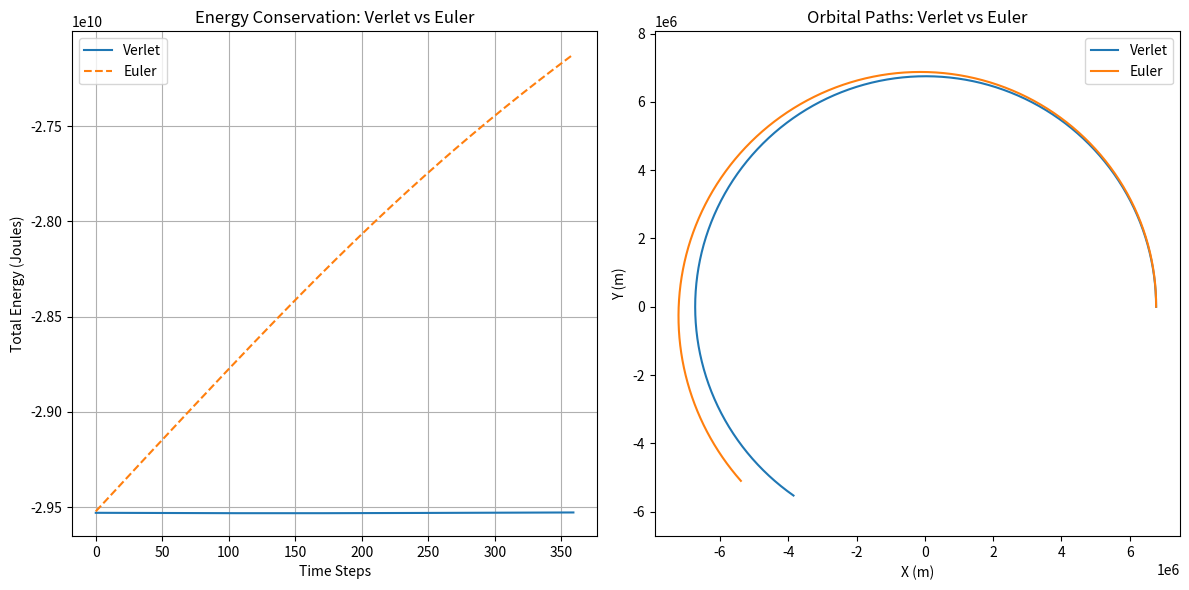

Generate this figure with matplotlib:
import numpy as np
import matplotlib.pyplot as plt

def gravitational_force(m1, m2, r):
    """Calculate the gravitational force exerted on m2 by m1 at distance r."""
    G = 6.67430e-11  # gravitational constant in m^3 kg^-1 s^-2
    return -G * m1 * m2 / np.linalg.norm(r)**3 * r

def energy(m1, m2, r, v):
    """Calculate the total mechanical energy of the system (kinetic + potential)."""
    kinetic = 0.5 * m2 * np.linalg.norm(v)**2
    potential = -np.linalg.norm(gravitational_force(m1, m2, r)) * np.linalg.norm(r)
    return kinetic + potential

def verlet(r, v, dt, m1, m2, total_time):
    """Integrate using the Verlet method."""
    positions = [r]
    energies = []
    a = gravitational_force(m1, m2, r) / m2
    r_prev = r - v * dt + 0.5 * a * dt**2
    for _ in range(int(total_time / dt)):
        r_new = 2 * r - r_prev + gravitational_force(m1, m2, r) / m2 * dt**2
        v = (r_new - r_prev) / (2 * dt)  # Estimate velocity for energy calculation
        r_prev, r = r, r_new
        positions.append(r)
        energies.append(energy(m1, m2, r, v))
    return positions, energies

def euler(r, v, dt, m1, m2, total_time):
    """Integrate using the Euler method."""
    positions = [r]
    energies = []
    for _ in range(int(total_time / dt)):
        a = gravitational_force(m1, m2, r) / m2
        r = r + v * dt
        v = v + a * dt
        positions.append(r)
        energies.append(energy(m1, m2, r, v))
    return positions, energies

# Simulation parameters
m1 = 5.972e24  # Earth mass in kg
m2 = 1000  # Satellite mass in kg
r_initial = np.array([6.371e6 + 400e3, 0], dtype=float)  # initial position in meters
v_initial = np.array([0, 7660], dtype=float)  # initial velocity for a low Earth orbit
dt = 10  # time step in seconds
total_time = 3600  # total simulation time in seconds

# Run simulations
positions_verlet, energies_verlet = verlet(r_initial, v_initial, dt, m1, m2, total_time)
positions_euler, energies_euler = euler(r_initial, v_initial, dt, m1, m2, total_time)

# Plotting results
plt.figure(figsize=(12, 6))

# Plot energy conservation
plt.subplot(1, 2, 1)
plt.plot(energies_verlet, label='Verlet', linestyle='-')
plt.plot(energies_euler, label='Euler', linestyle='--')
plt.title('Energy Conservation: Verlet vs Euler')
plt.xlabel('Time Steps')
plt.ylabel('Total Energy (Joules)')
plt.legend()
plt.grid(True)

# Plot orbits
plt.subplot(1, 2, 2)
positions_verlet = np.array(positions_verlet)
positions_euler = np.array(positions_euler)
plt.plot(positions_verlet[:, 0], positions_verlet[:, 1], label='Verlet')
plt.plot(positions_euler[:, 0], positions_euler[:, 1], label='Euler')
plt.title('Orbital Paths: Verlet vs Euler')
plt.xlabel('X (m)')
plt.ylabel('Y (m)')
plt.legend()
plt.axis('equal')

plt.tight_layout()
plt.show()
